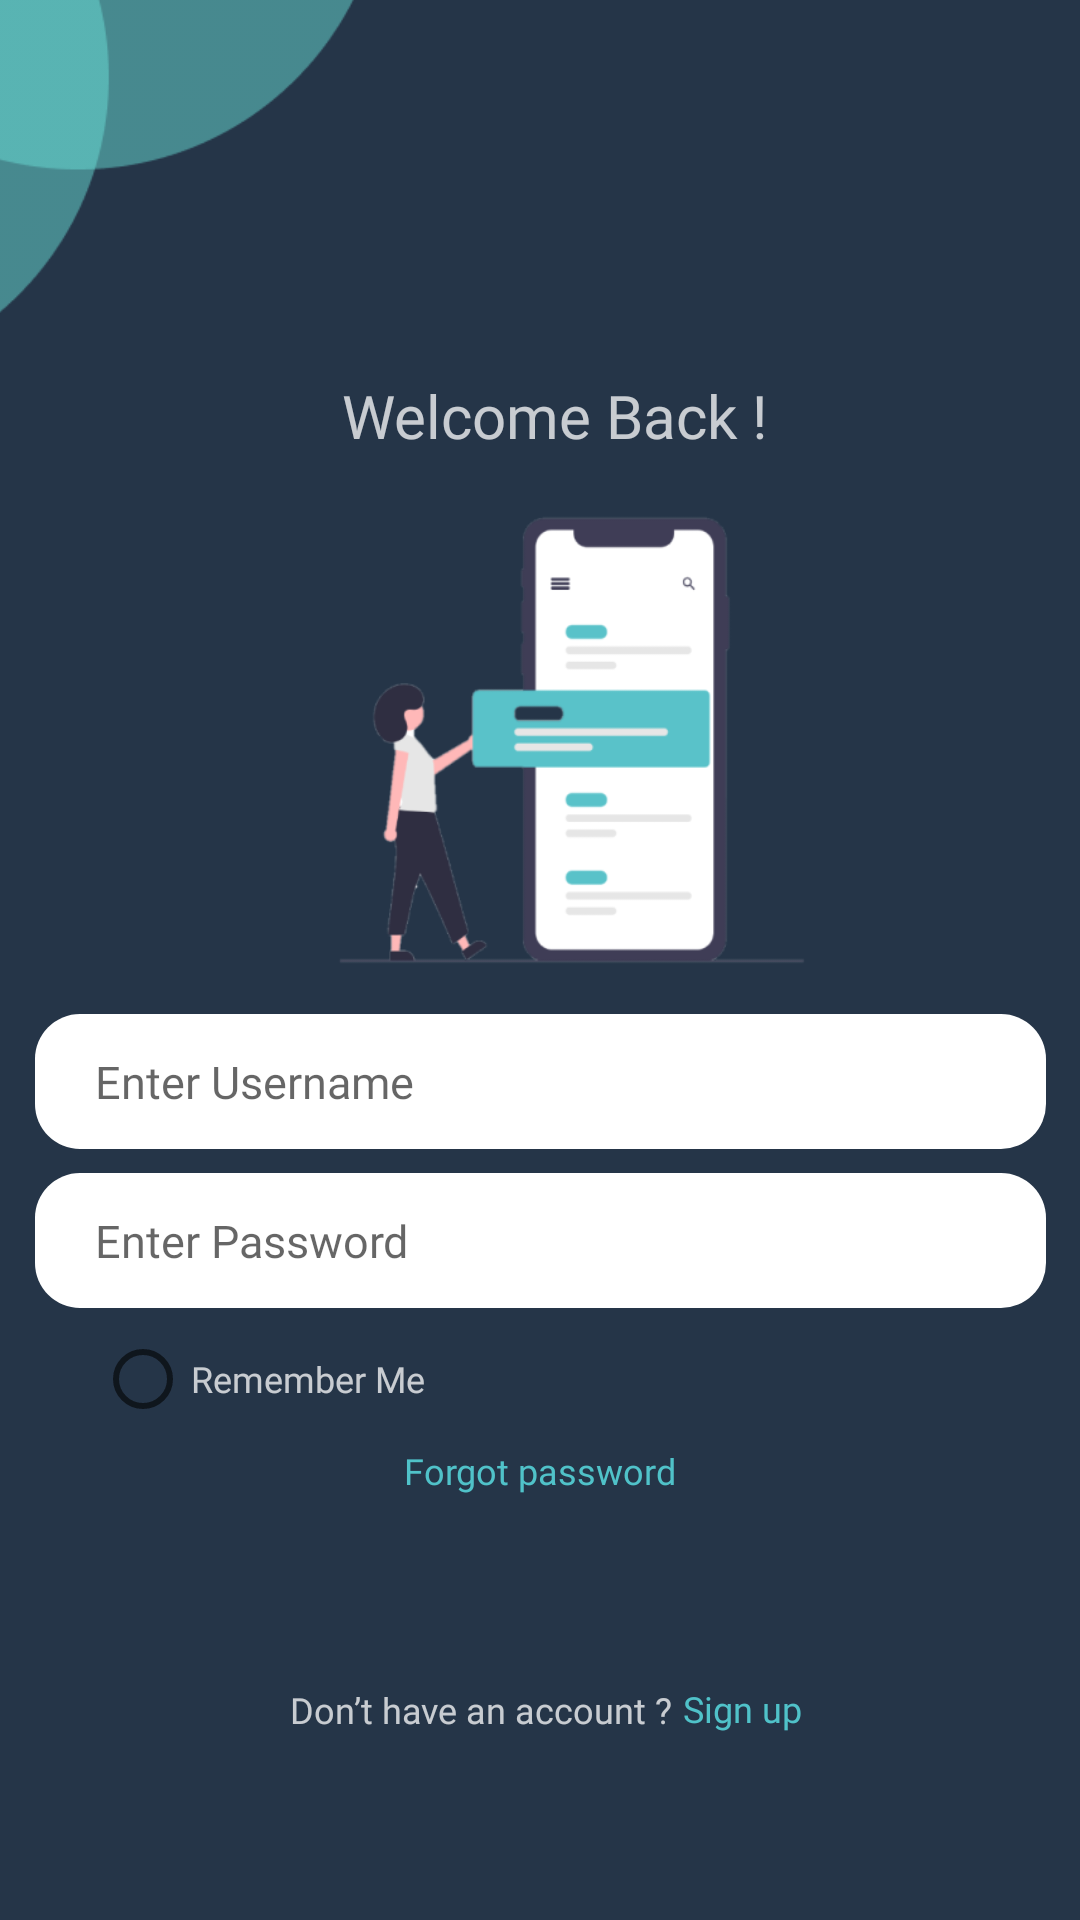

Reconstruct the res/layout file that produces this screen, plus the resources it refers to.
<!-- AndroidManifest.xml: application theme Theme.NoteApp -->
<!-- res/layout/activity_login.xml -->
<?xml version="1.0" encoding="utf-8"?>
<androidx.constraintlayout.widget.ConstraintLayout xmlns:android="http://schemas.android.com/apk/res/android"
    xmlns:app="http://schemas.android.com/apk/res-auto"
    xmlns:tools="http://schemas.android.com/tools"
    android:layout_width="match_parent"
    android:layout_height="match_parent"
    android:background="#253548"
    tools:context=".Login.Login">

    <ImageView
        android:id="@+id/imageView3"
        android:layout_width="253dp"
        android:layout_height="190dp"
        app:layout_constraintBottom_toBottomOf="parent"
        app:layout_constraintEnd_toEndOf="parent"
        app:layout_constraintStart_toStartOf="parent"
        app:layout_constraintTop_toTopOf="parent"
        app:layout_constraintVertical_bias="0.341"
        app:srcCompat="@drawable/login2" />

    <ImageView
        android:id="@+id/imageView"
        android:layout_width="235dp"
        android:layout_height="234dp"
        android:layout_marginEnd="204dp"
        android:layout_marginBottom="512dp"
        app:layout_constraintBottom_toBottomOf="parent"
        app:layout_constraintEnd_toEndOf="parent"
        app:srcCompat="@drawable/circle2" />

    <androidx.appcompat.widget.AppCompatButton
        android:id="@+id/btn_signin"
        android:layout_width="337dp"
        android:layout_height="57dp"
        android:layout_marginStart="50dp"
        android:layout_marginTop="590dp"
        android:layout_marginEnd="50dp"
        android:layout_marginBottom="84dp"
        android:background="#50C2C9"
        android:fontFamily="@font/poppins_semibold"
        android:text="Sign in "
        android:textAllCaps="false"
        android:textColor="@color/white"
        android:textSize="19dp"
        app:layout_constraintBottom_toBottomOf="parent"
        app:layout_constraintEnd_toEndOf="parent"
        app:layout_constraintStart_toStartOf="parent"
        app:layout_constraintTop_toTopOf="parent"
        app:layout_constraintVertical_bias="0.0" />

    <TextView
        android:id="@+id/textView3"
        android:layout_width="184dp"
        android:layout_height="38dp"
        android:layout_marginEnd="15dp"
        android:layout_marginBottom="18dp"
        android:fontFamily="@font/poppins_semibold"
        android:gravity="center"
        android:text="Welcome Back !"
        android:textColor="@color/white_75"
        android:textSize="20sp"
        app:layout_constraintBottom_toBottomOf="parent"
        app:layout_constraintEnd_toEndOf="parent"
        app:layout_constraintHorizontal_bias="0.575"
        app:layout_constraintStart_toStartOf="parent"
        app:layout_constraintTop_toTopOf="parent"
        app:layout_constraintVertical_bias="0.205" />

    <TextView
        android:id="@+id/textView5"
        android:layout_width="wrap_content"
        android:layout_height="wrap_content"
        android:layout_marginStart="5dp"
        android:fontFamily="@font/poppins_regular"
        android:text="Don’t have an account ?"
        android:textColor="@color/white_75"
        android:textSize="12dp"
        app:layout_constraintBottom_toBottomOf="parent"
        app:layout_constraintEnd_toEndOf="parent"
        app:layout_constraintHorizontal_bias="0.403"
        app:layout_constraintStart_toStartOf="parent"
        app:layout_constraintTop_toBottomOf="@+id/btn_signin"
        app:layout_constraintVertical_bias="0.315" />

    <TextView
        android:id="@+id/tv_signup"
        android:layout_width="wrap_content"
        android:layout_height="wrap_content"
        android:text="Sign up"
        android:textColor="#50C2C9"
        android:textSize="12dp"
        android:fontFamily="@font/poppins_regular"
        app:layout_constraintBottom_toBottomOf="parent"
        app:layout_constraintEnd_toEndOf="parent"
        app:layout_constraintHorizontal_bias="0.711"
        app:layout_constraintStart_toStartOf="parent"
        app:layout_constraintTop_toBottomOf="@+id/btn_signin"
        app:layout_constraintVertical_bias="0.311" />

    <TextView
        android:id="@+id/tv_forgot"
        android:layout_width="wrap_content"
        android:layout_height="wrap_content"
        android:fontFamily="@font/poppins_regular"
        android:text="Forgot password"
        android:textColor="#50C2C9"
        android:textSize="12dp"
        app:layout_constraintBottom_toBottomOf="parent"
        app:layout_constraintEnd_toEndOf="parent"
        app:layout_constraintStart_toStartOf="parent"
        app:layout_constraintTop_toTopOf="parent"
        app:layout_constraintVertical_bias="0.773"/>

    <RadioButton
        android:id="@+id/RememberMe"
        android:layout_width="wrap_content"
        android:layout_height="wrap_content"
        android:fontFamily="@font/poppins_regular"
        android:text="Remember Me"
        android:textColor="@color/white_75"
        android:textSize="12dp"
        android:checked="false"
        app:layout_constraintBottom_toBottomOf="parent"
        app:layout_constraintEnd_toEndOf="parent"
        app:layout_constraintHorizontal_bias="0.127"
        app:layout_constraintStart_toStartOf="parent"
        app:layout_constraintTop_toTopOf="parent"
        app:layout_constraintVertical_bias="0.736" />

    <EditText
        android:id="@+id/Username"
        android:layout_width="337dp"
        android:layout_height="45dp"
        android:background="@drawable/textview_backgroud"
        android:ems="20"
        android:fontFamily="@font/poppins"
        android:paddingLeft="20dp"
        android:hint="Enter Username"
        android:textSize="15dp"
        android:textColor="@color/black"
        app:layout_constraintBottom_toBottomOf="parent"
        app:layout_constraintEnd_toEndOf="parent"
        app:layout_constraintStart_toStartOf="parent"
        app:layout_constraintTop_toTopOf="parent"
        app:layout_constraintVertical_bias="0.568" />

    <EditText
        android:id="@+id/Password"
        android:layout_width="337dp"
        android:layout_height="45dp"
        android:background="@drawable/textview_backgroud"
        android:ems="20"
        android:hint="Enter Password"
        android:fontFamily="@font/poppins"
        android:paddingLeft="20dp"
        android:textColor="@color/black"
        android:textSize="15dp"
        android:inputType="textPassword"
        app:layout_constraintBottom_toBottomOf="parent"
        app:layout_constraintEnd_toEndOf="parent"
        app:layout_constraintStart_toStartOf="parent"
        app:layout_constraintTop_toTopOf="parent"
        app:layout_constraintVertical_bias="0.657" />

    <ImageView
        android:id="@+id/ShowHide_PW"
        android:layout_width="wrap_content"
        android:layout_height="wrap_content"
        app:layout_constraintBottom_toBottomOf="parent"
        app:layout_constraintEnd_toEndOf="parent"
        app:layout_constraintHorizontal_bias="0.839"
        app:layout_constraintStart_toStartOf="parent"
        app:layout_constraintTop_toTopOf="parent"
        app:layout_constraintVertical_bias="0.653"
        app:srcCompat="@drawable/ic_eye" />
</androidx.constraintlayout.widget.ConstraintLayout>
<!-- resources referenced by this layout -->
<resources>
  <color name="black">#FF000000</color>
  <color name="white">#FFFFFFFF</color>
  <color name="white_75">#BFFFFFFF</color>
  <!-- drawable circle2: png bitmap (drawable-v24, 6200 bytes) -->
  <!-- drawable login2: png bitmap (drawable-v24, 25239 bytes) -->
  <!-- drawable textview_backgroud (drawable) -->
  <?xml version="1.0" encoding="utf-8"?>
  <selector xmlns:android="http://schemas.android.com/apk/res/android">
  <item>
  
      <shape android:shape="rectangle">
          <solid android:color="@color/white"/>
          <corners android:radius="15dp"/>
      </shape>
  </item>
  </selector>
  <style name="Theme.NoteApp" parent="Theme.MaterialComponents.DayNight.NoActionBar">
          
          <item name="colorOnSecondary">@color/black</item>
          
          <item name="android:statusBarColor" tools:targetApi="l">?attr/colorPrimaryVariant</item>
          
      </style>
</resources>
